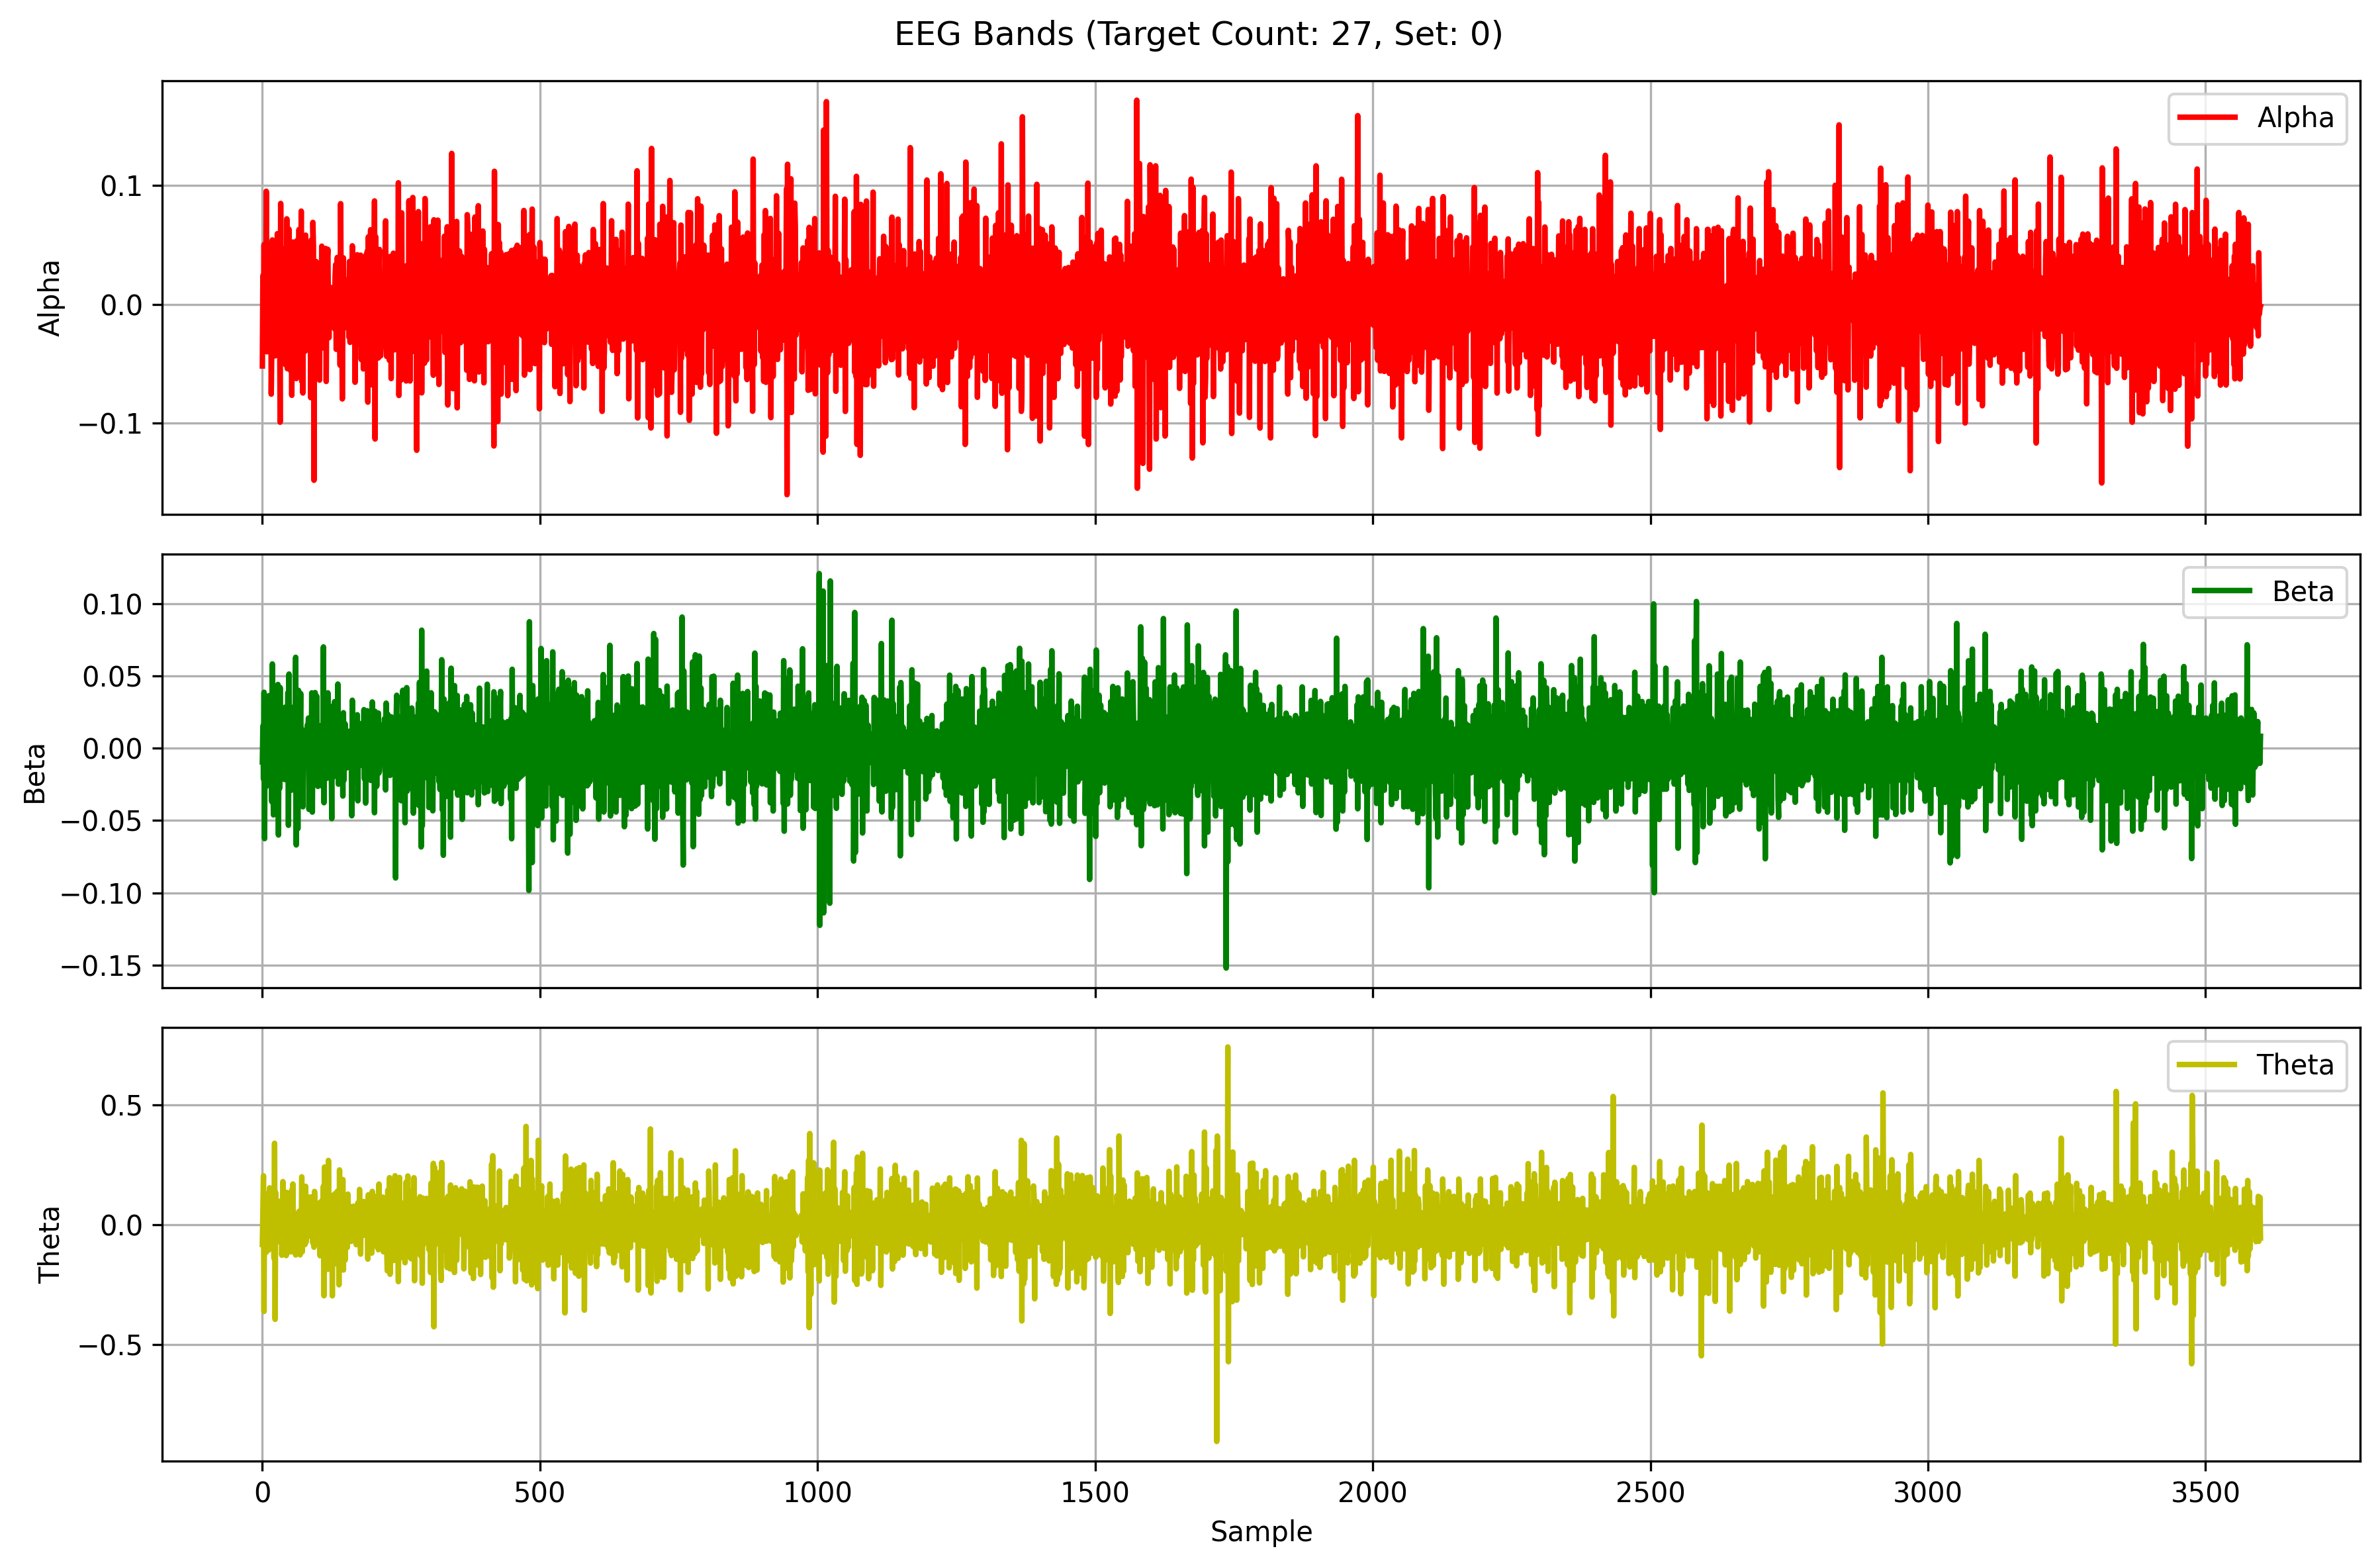

Source data for this figure (header and first rows):
Alpha, Beta, Theta
-0.05203, -0.009479, -0.08212
0.02414, 0.01538, 0.05604
-0.01692, -0.02137, 0.2039
0.05026, 0.0387, -0.3612
-0.02975, -0.06257, 0.131
-0.01567, 0.02991, 0.0265
-0.03311, 0.0216, -0.07402
0.09521, -0.02649, -0.1144
-0.04009, -0.007525, 0.05425
-0.0238, -0.006966, 0.08588
-0.01108, 0.01608, 0.0206
0.01173, -0.01807, -0.106
0.001996, 0.03643, -0.02478
-0.002898, -0.01557, 0.1537
0.006722, -0.01811, -0.07036
0.05068, 0.00616, 0.009256
-0.07579, 0.02268, -0.01303
-0.03571, -0.03701, 0.003022
0.0542, 0.0583, 0.1036
0.01041, -0.01174, -0.09089
0.01717, -0.04615, 0.05101
-0.001743, 0.01247, -0.1402
-0.003922, 0.04051, 0.3395
-0.0435, -0.01416, -0.394
0.01963, 0.0005602, 0.1338
-0.007706, 0.002461, -0.01805
-0.02617, -0.00318, 0.0364
0.05945, -0.02511, -0.07064
-0.03023, 0.0441, -0.04381
0.03418, -0.06006, 0.03281
-0.007494, 0.03583, 0.07898
0.004917, -0.02789, 0.09793
-0.09942, 0.04199, -0.07002
0.08493, -0.02108, 0.06907
0.003285, -0.0001057, 0.006552
-0.04308, 0.01605, -0.127
0.0466, -0.009386, -0.05419
-0.02316, 0.02349, 0.1797
-0.03258, -0.008866, -0.0002723
0.03336, -0.01456, -0.1114
0.03967, -0.02169, -0.0199
0.003848, 0.02833, -0.0641
-0.05112, -0.01348, 0.07386
-0.03575, -0.006149, -0.1285
0.07197, -0.01089, 0.1347
-0.05431, 0.003681, 0.1234
0.05285, 0.03846, -0.1154
-0.04241, -0.05333, 0.0128
0.06326, 0.05129, -0.01127
0.008142, -0.01979, 0.1187
-0.0554, -0.01334, -0.1125
-0.01919, 0.02822, -0.09969
0.03755, -0.02908, -0.03262
-0.07676, 0.0002225, 0.1445
0.04562, 0.005282, -0.1121
0.05246, -0.00272, 0.1698
-0.0484, 0.02844, -0.07445
0.01991, -0.01197, 0.009874
0.0197, -0.02918, 0.03404
-0.04949, 0.0178, 0.04058
... 3,540 more rows
